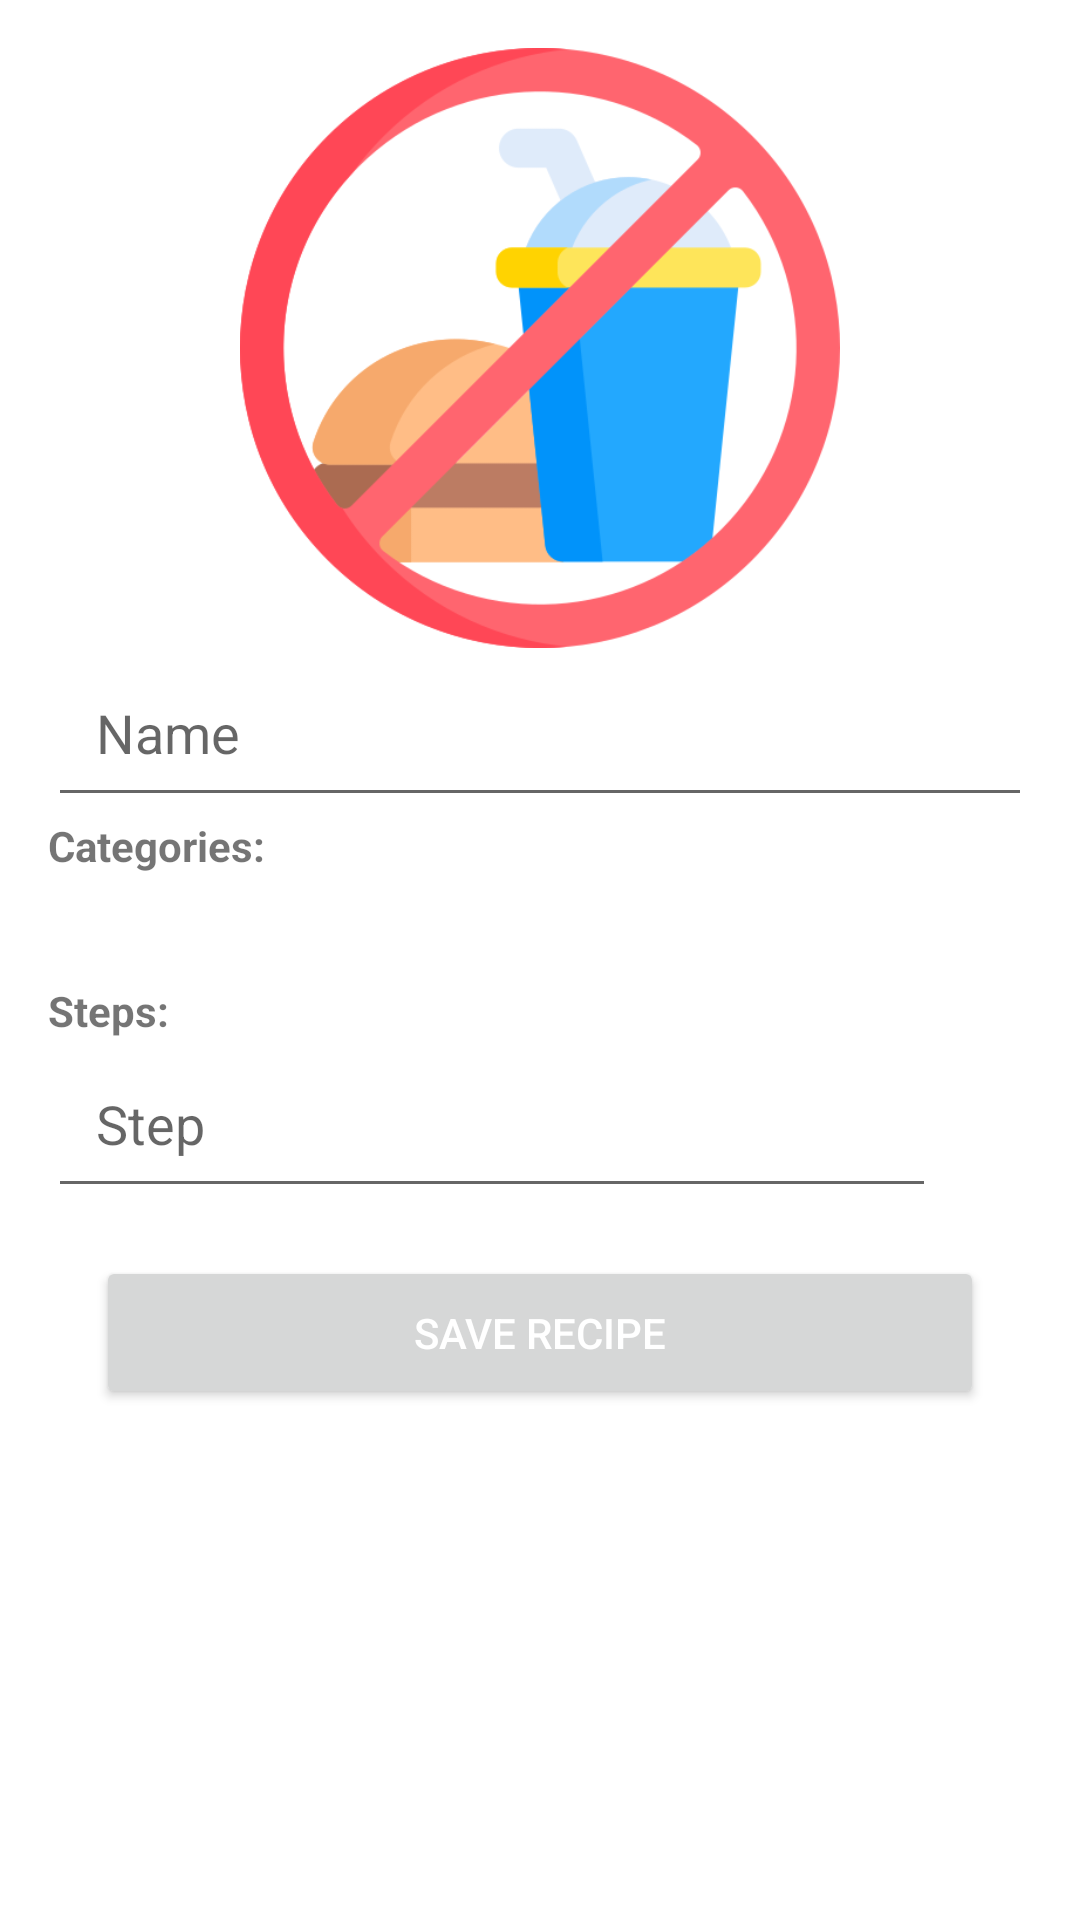

The Android layout XML behind this screen, and the referenced resources:
<!-- AndroidManifest.xml: application theme Theme.NeRecipe -->
<!-- res/layout/fragment_recipe_new.xml -->
<?xml version="1.0" encoding="utf-8"?>
<FrameLayout xmlns:android="http://schemas.android.com/apk/res/android"
    xmlns:app="http://schemas.android.com/apk/res-auto"
    xmlns:tools="http://schemas.android.com/tools"
    android:layout_width="match_parent"
    android:layout_height="match_parent"
    android:scrollbars="vertical"
    tools:context="ui.NewRecipeFragment">

    <ScrollView
        android:layout_width="match_parent"
        android:layout_height="match_parent">

        <androidx.constraintlayout.widget.ConstraintLayout
            android:layout_width="match_parent"
            android:layout_height="wrap_content">

            <androidx.appcompat.widget.AppCompatImageView
                android:id="@+id/newRecipeImageView"
                android:layout_width="match_parent"
                android:layout_height="wrap_content"
                android:layout_margin="@dimen/common_spacing"
                android:adjustViewBounds="true"
                android:contentDescription="@string/new_recipe_image_description"
                android:maxHeight="@dimen/max_recipe_image_height"
                android:minHeight="@dimen/min_recipe_image_height"
                android:scaleType="fitCenter"
                android:src="@drawable/placeholder_main"
                android:visibility="visible"
                app:layout_constraintTop_toTopOf="parent" />

            <com.google.android.material.button.MaterialButton
                android:id="@+id/newRecipeAddRecipeImageMaterialButton"
                style="@style/Widget.AppTheme.AddImageButton"
                android:layout_width="match_parent"
                android:layout_height="112dp"
                android:contentDescription="@string/recipe_add_recipe_image"
                android:padding="@dimen/common_spacing"
                app:iconTint="@color/grey_500"
                app:layout_constraintBottom_toBottomOf="@id/newRecipeImageView"
                app:layout_constraintEnd_toEndOf="@id/newRecipeImageView"
                app:layout_constraintTop_toTopOf="@id/newRecipeImageView" />

            <EditText
                android:id="@+id/newRecipeNameEditText"
                android:layout_width="0dp"
                android:layout_height="wrap_content"
                android:hint="@string/recipe_name"
                android:padding="@dimen/common_spacing"
                android:textColor="@color/black"
                app:layout_constraintEnd_toEndOf="@id/newRecipeImageView"
                app:layout_constraintStart_toStartOf="@id/newRecipeImageView"
                app:layout_constraintTop_toBottomOf="@id/newRecipeImageView" />

            <TextView
                android:id="@+id/newRecipeCategoriesWordTextView"
                android:layout_width="0dp"
                android:layout_height="wrap_content"
                android:contentDescription="@string/categories_word_text_description"
                android:text="@string/categories_word"
                android:textStyle="bold"
                app:layout_constraintEnd_toEndOf="@id/newRecipeImageView"
                app:layout_constraintStart_toStartOf="@id/newRecipeImageView"
                app:layout_constraintTop_toBottomOf="@id/newRecipeNameEditText"
                app:layout_constraintVertical_chainStyle="packed" />

            <ImageButton
                android:id="@+id/addCategoryImageButton"
                android:layout_width="wrap_content"
                android:layout_height="wrap_content"
                android:backgroundTint="@android:color/transparent"
                android:contentDescription="@string/add_category_button_text_description"
                app:layout_constraintStart_toStartOf="@id/newRecipeCategoriesWordTextView"
                app:layout_constraintTop_toBottomOf="@id/newRecipeCategoriesWordTextView"
                app:srcCompat="@drawable/ic_add_recipe_bn_24dp"
                app:tint="@color/black" />

            <com.google.android.material.chip.ChipGroup
                android:id="@+id/newRecipeChipGroup"
                android:layout_width="0dp"
                android:layout_height="wrap_content"
                android:paddingBottom="@dimen/common_spacing"
                app:layout_constraintEnd_toEndOf="@id/newRecipeImageView"
                app:layout_constraintStart_toStartOf="@id/addCategoryImageButton"
                app:layout_constraintTop_toBottomOf="@id/addCategoryImageButton">

            </com.google.android.material.chip.ChipGroup>

            <TextView
                android:id="@+id/newRecipeStepsWordTextView"
                android:layout_width="0dp"
                android:layout_height="wrap_content"
                android:contentDescription="@string/new_recipe_steps_word_description"
                android:text="@string/steps_word"
                android:textStyle="bold"
                app:layout_constraintEnd_toEndOf="@id/newRecipeImageView"
                app:layout_constraintStart_toStartOf="@id/newRecipeImageView"
                app:layout_constraintTop_toBottomOf="@id/newRecipeChipGroup"
                app:layout_constraintVertical_chainStyle="packed" />

            <androidx.recyclerview.widget.RecyclerView
                android:id="@+id/newRecipeStepsList"
                android:layout_width="0dp"
                android:layout_height="wrap_content"
                app:layoutManager="androidx.recyclerview.widget.LinearLayoutManager"
                app:layout_constraintEnd_toEndOf="@id/newRecipeImageView"
                app:layout_constraintStart_toStartOf="@id/newRecipeImageView"
                app:layout_constraintTop_toBottomOf="@id/newRecipeStepsWordTextView"
                tools:listitem="@layout/step" />

            <EditText
                android:id="@+id/newRecipeStepsEditText"
                android:layout_width="0dp"
                android:layout_height="wrap_content"
                android:hint="@string/recipe_step"
                android:padding="@dimen/common_spacing"
                android:textColor="@color/black"
                app:layout_constraintEnd_toStartOf="@id/newRecipeAddImageStepImageButton"
                app:layout_constraintStart_toStartOf="@id/newRecipeImageView"
                app:layout_constraintTop_toBottomOf="@id/newRecipeStepsList" />

            <com.google.android.material.button.MaterialButton
                android:id="@+id/newRecipeAddImageStepImageButton"
                style="@style/Widget.AppTheme.AddImageButton"
                android:layout_width="wrap_content"
                android:layout_height="wrap_content"
                android:contentDescription="@string/new_recipe_add_step_image_description"
                app:layout_constraintBottom_toBottomOf="@id/newRecipeStepsEditText"
                app:layout_constraintEnd_toStartOf="@id/newRecipeAddStepImageButton"
                app:layout_constraintTop_toTopOf="@id/newRecipeStepsEditText" />


            <com.google.android.material.button.MaterialButton
                android:id="@+id/newRecipeAddStepImageButton"
                style="@style/Widget.AppTheme.OkButton"
                android:layout_width="wrap_content"
                android:layout_height="wrap_content"
                android:layout_marginEnd="@dimen/common_spacing"
                android:contentDescription="@string/new_recipe_add_step_description"
                app:layout_constraintBottom_toBottomOf="@id/newRecipeStepsEditText"
                app:layout_constraintEnd_toEndOf="parent"
                app:layout_constraintTop_toTopOf="@id/newRecipeStepsEditText" />

            <Button
                android:id="@+id/newRecipeSaveButton"
                android:layout_width="0dp"
                android:layout_height="wrap_content"
                android:layout_margin="@dimen/common_spacing"
                android:contentDescription="@string/new_recipe_save_button_description"
                android:padding="@dimen/common_spacing"
                android:text="@string/save_recipe"
                app:layout_constraintEnd_toEndOf="@id/newRecipeImageView"
                app:layout_constraintStart_toStartOf="@id/newRecipeImageView"
                app:layout_constraintTop_toBottomOf="@id/newRecipeStepsEditText" />

        </androidx.constraintlayout.widget.ConstraintLayout>
    </ScrollView>
</FrameLayout>
<!-- res/layout/step.xml (included above) -->
<?xml version="1.0" encoding="utf-8"?>
<androidx.constraintlayout.widget.ConstraintLayout xmlns:android="http://schemas.android.com/apk/res/android"
    xmlns:app="http://schemas.android.com/apk/res-auto"
    xmlns:tools="http://schemas.android.com/tools"
    android:layout_width="match_parent"
    android:layout_height="wrap_content"
    android:padding="@dimen/common_spacing">

    <TextView
        android:id="@+id/stepWordTextView"
        android:layout_width="0dp"
        android:layout_height="wrap_content"
        android:contentDescription="@string/step_word_text_description"
        android:text="@string/step_word"
        android:textStyle="bold"
        app:layout_constraintStart_toStartOf="parent"
        app:layout_constraintTop_toTopOf="parent"
        app:layout_constraintVertical_chainStyle="packed" />

    <TextView
        android:id="@+id/stepNumberTextView"
        android:layout_width="0dp"
        android:layout_height="wrap_content"
        android:contentDescription="@string/step_number_text_description"
        android:textStyle="bold"
        app:layout_constraintBottom_toBottomOf="@id/stepWordTextView"
        app:layout_constraintStart_toEndOf="@id/stepWordTextView"
        app:layout_constraintTop_toTopOf="@id/stepWordTextView"
        app:layout_constraintVertical_chainStyle="packed"
        tools:text="1" />

    <TextView
        android:id="@+id/stepTextView"
        android:layout_width="0dp"
        android:layout_height="wrap_content"
        android:contentDescription="@string/step_text_description"
        android:paddingTop="@dimen/common_spacing"
        android:paddingBottom="@dimen/common_spacing"
        app:layout_constraintEnd_toEndOf="@id/deleteStepMaterialButton"
        app:layout_constraintStart_toStartOf="@id/stepWordTextView"
        app:layout_constraintTop_toBottomOf="@id/stepWordTextView"
        app:layout_constraintVertical_chainStyle="packed"
        tools:text="Закинуть пельмени в воду на 30 минут" />

    <com.google.android.material.button.MaterialButton
        android:id="@+id/deleteStepMaterialButton"
        style="@style/Widget.AppTheme.DeleteStepButton"
        android:layout_width="wrap_content"
        android:layout_height="wrap_content"
        android:contentDescription="@string/delete_step_text_description"
        app:layout_constraintBottom_toBottomOf="@id/stepNumberTextView"
        app:layout_constraintEnd_toEndOf="parent"
        app:layout_constraintTop_toTopOf="@id/stepNumberTextView" />

    <androidx.appcompat.widget.AppCompatImageView
        android:id="@+id/stepImageView"
        android:layout_width="0dp"
        android:layout_height="wrap_content"
        android:adjustViewBounds="true"
        android:background="@android:color/transparent"
        android:contentDescription="@string/step_image_description"
        android:maxHeight="@dimen/max_recipe_image_height"
        android:minHeight="@dimen/min_recipe_image_height"
        android:scaleType="centerCrop"
        android:visibility="visible"
        app:layout_constraintEnd_toEndOf="@id/deleteStepMaterialButton"
        app:layout_constraintStart_toStartOf="@id/stepWordTextView"
        app:layout_constraintTop_toBottomOf="@id/stepTextView" />

</androidx.constraintlayout.widget.ConstraintLayout>
<!-- resources referenced by this layout -->
<resources>
  <dimen name="common_spacing">16dp</dimen>
  <dimen name="max_recipe_image_height">200dp</dimen>
  <dimen name="min_recipe_image_height">112dp</dimen>
  <string name="add_category_button_text_description">Add category</string>
  <string name="categories_word">Categories:</string>
  <string name="categories_word_text_description">Categories</string>
  <string name="delete_step_text_description">Delete step</string>
  <string name="new_recipe_add_step_description">Add step</string>
  <string name="new_recipe_add_step_image_description">Add step image</string>
  <string name="new_recipe_image_description">Recipe image</string>
  <string name="new_recipe_save_button_description">Save recipe</string>
  <string name="new_recipe_steps_word_description">Recipe steps</string>
  <string name="recipe_add_recipe_image">Add recipe image</string>
  <string name="recipe_name">Name</string>
  <string name="recipe_step">Step</string>
  <string name="save_recipe">Save recipe</string>
  <string name="step_image_description">Step image</string>
  <string name="step_number_text_description">Step number</string>
  <string name="step_text_description">Step text</string>
  <string name="step_word">Step\u0020</string>
  <string name="step_word_text_description">Step</string>
  <string name="steps_word">Steps:</string>
  <style name="Widget.AppTheme.AddImageButton" parent="Widget.MaterialComponents.Button.TextButton">
          <item name="icon">@drawable/ic_image_button_24dp</item>
          <item name="iconPadding">0dp</item>
          <item name="iconSize">@dimen/options_recipe_card_icon_size</item>
          <item name="iconTint">@color/ic_more_options_tint</item>
          <item name="cornerRadius">60dp</item>
          <item name="rippleColor">@color/teal_200</item>
          <item name="android:minHeight">0dp</item>
          <item name="android:minWidth">0dp</item>
          <item name="android:insetTop">0dp</item>
          <item name="android:insetBottom">0dp</item>
      </style>
  <style name="Widget.AppTheme.DeleteStepButton" parent="Widget.MaterialComponents.Button.TextButton">
          <item name="icon">@drawable/ic_delete_button_outline_24dp</item>
          <item name="iconPadding">0dp</item>
          <item name="iconSize">@dimen/options_recipe_card_icon_size</item>
          <item name="iconTint">@color/ic_more_options_tint</item>
          <item name="cornerRadius">60dp</item>
          <item name="rippleColor">@color/teal_200</item>
          <item name="android:minHeight">0dp</item>
          <item name="android:minWidth">0dp</item>
          <item name="android:insetTop">0dp</item>
          <item name="android:insetBottom">0dp</item>
      </style>
  <style name="Widget.AppTheme.OkButton" parent="Widget.MaterialComponents.Button.TextButton">
          <item name="icon">@drawable/ic_ok_button_24dp</item>
          <item name="iconPadding">0dp</item>
          <item name="iconSize">@dimen/options_recipe_card_icon_size</item>
          <item name="iconTint">@color/ic_more_options_tint</item>
          <item name="cornerRadius">60dp</item>
          <item name="rippleColor">@color/teal_200</item>
          <item name="android:minHeight">0dp</item>
          <item name="android:minWidth">0dp</item>
          <item name="android:insetTop">0dp</item>
          <item name="android:insetBottom">0dp</item>
      </style>
  <dimen name="options_recipe_card_icon_size">32dp</dimen>
  <style name="customMenuTextAppearance" parent="@android:style/TextAppearance.Widget.IconMenu.Item">
          <item name="android:textColor">@android:color/black</item>
      </style>
  <!-- not gathered from this repository: default colours our renderer supplied (Android Studio template values) -->
  <color name="teal_200">#FF03DAC5</color>
  <color name="black">#FF000000</color>
</resources>
